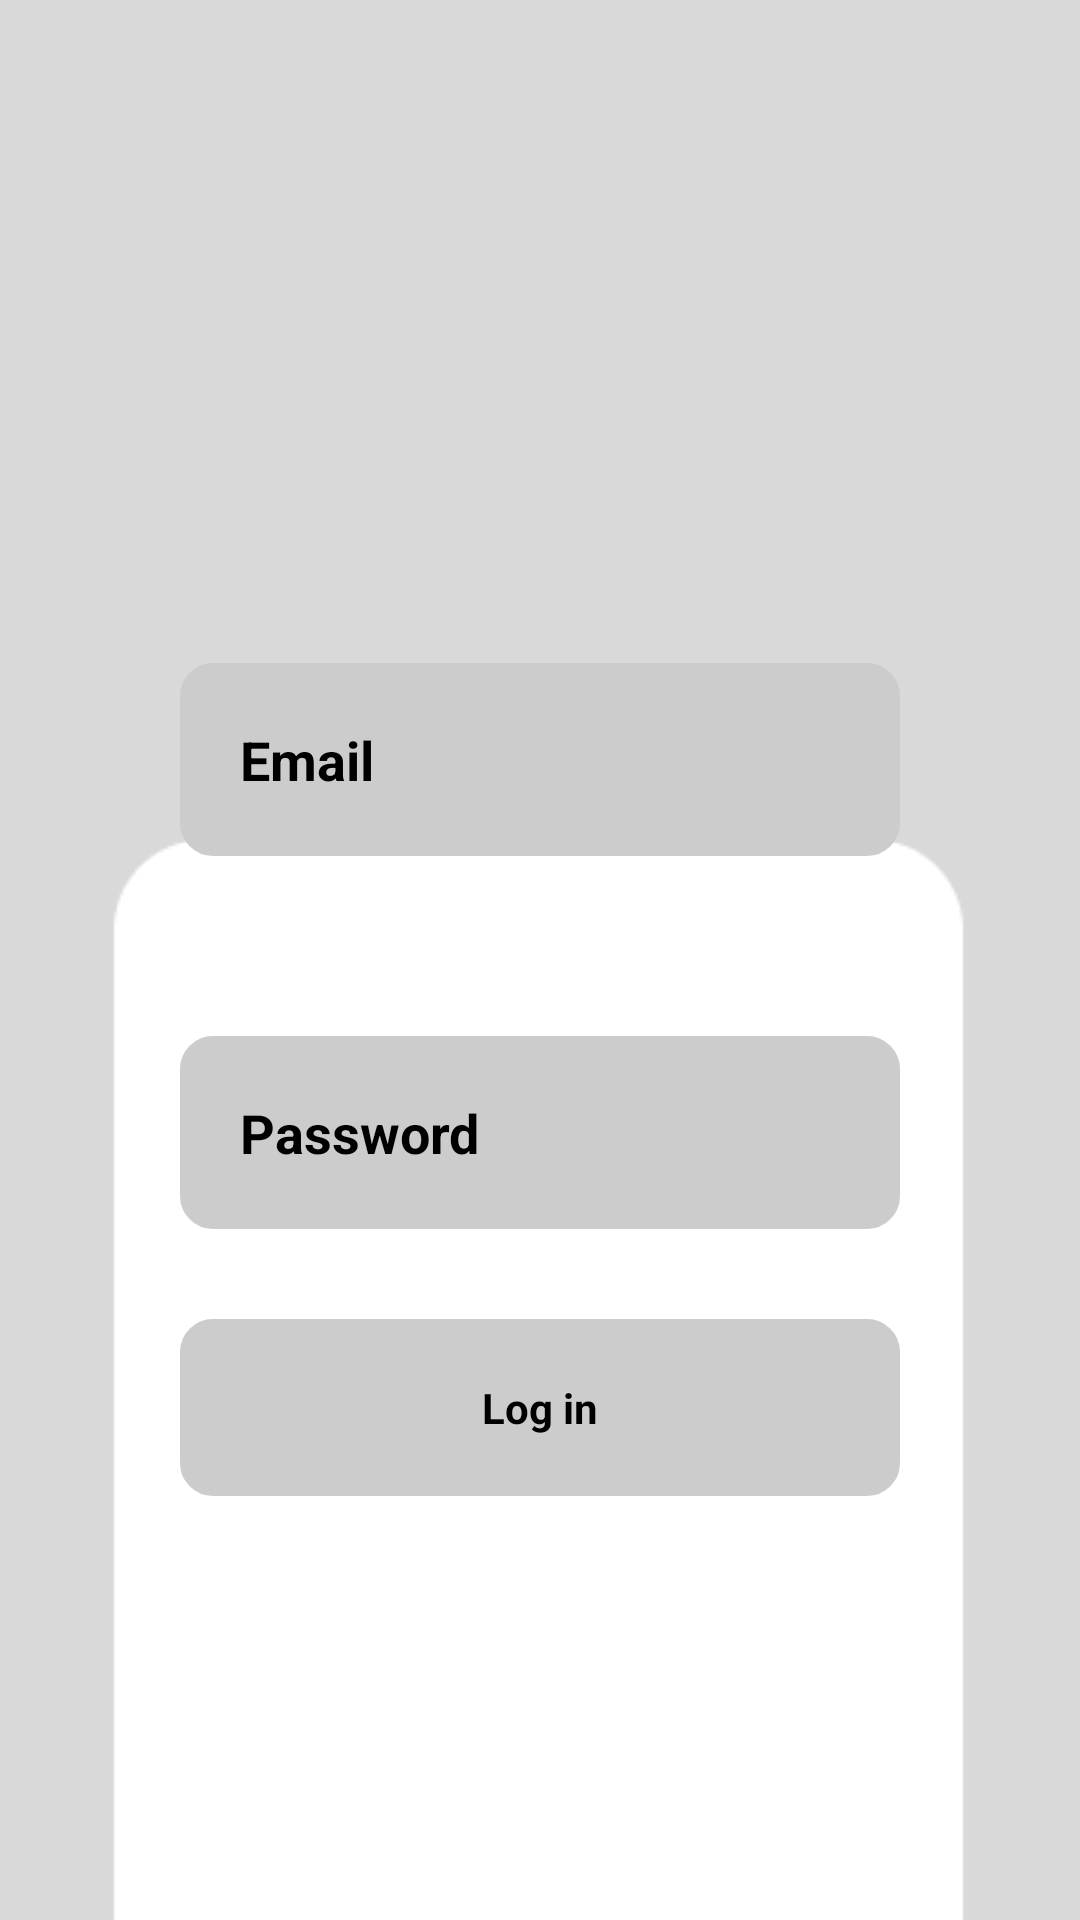

The Android layout XML behind this screen, and the referenced resources:
<!-- AndroidManifest.xml: application theme Theme.SMART_SHOP -->
<!-- res/layout/fragment_login.xml -->
<?xml version="1.0" encoding="utf-8"?>
<LinearLayout xmlns:android="http://schemas.android.com/apk/res/android"
    xmlns:tools="http://schemas.android.com/tools"
    android:layout_width="match_parent"
    android:layout_height="match_parent"
    tools:context=".LoginFragment"
    android:clipToOutline="true"
    android:gravity="center"
    android:orientation="vertical"
    android:id="@+id/log_in_fragment"


    android:background="@drawable/background">

    <EditText

        android:layout_width="match_parent"
        android:layout_height="wrap_content"
        android:layout_marginLeft="60dp"
        android:layout_marginRight="60dp"
        android:layout_marginTop="80dp"
        android:hint="@string/Email"
        android:padding="20dp"
        android:textStyle="bold"
        android:background="@drawable/round"
        android:textColor="@color/black"
        android:textColorHint="@color/black"
        android:id="@+id/Et_get_email"/>

    <EditText

        android:layout_width="match_parent"
        android:layout_height="wrap_content"
        android:layout_marginLeft="60dp"
        android:layout_marginRight="60dp"
        android:layout_marginTop="60dp"
        android:hint="@string/Password"
        android:padding="20dp"
        android:textStyle="bold"
        android:background="@drawable/round"
        android:textColor="@color/black"
        android:textColorHint="@color/black"
        android:id="@+id/Et_get_password"/>

    <TextView

        android:clickable="true"
        android:layout_width="match_parent"
        android:layout_height="wrap_content"
        android:layout_marginLeft="60dp"
        android:layout_marginRight="60dp"
        android:layout_marginTop="30dp"
        android:hint="@string/Log_in"
        android:padding="20dp"
        android:textStyle="bold"
        android:background="@drawable/round"
        android:textColor="@color/black"
        android:textColorHint="@color/black"
        android:gravity="center"
        android:id="@+id/btn_Log_in"/>



</LinearLayout>
<!-- resources referenced by this layout -->
<resources>
  <color name="black">#FF000000</color>
  <!-- drawable background: png bitmap (drawable, 2826 bytes) -->
  <!-- drawable round (drawable) -->
  <?xml version="1.0" encoding="utf-8"?>
  <shape
      xmlns:android="http://schemas.android.com/apk/res/android"
      android:shape="rectangle">
  
      <corners android:radius="10dp" />
  
      
      <stroke android:width="2dp" android:color="#ccc" />
  
      
      <solid android:color="#ccc" />
  
  </shape>
  <string name="Email">Email</string>
  <string name="Log_in">Log in</string>
  <string name="Password">Password</string>
  <style name="Theme.SMART_SHOP" parent="Base.Theme.SMART_SHOP" />
  <style name="Base.Theme.SMART_SHOP" parent="Theme.Material3.DayNight.NoActionBar">
          
          
      </style>
</resources>
